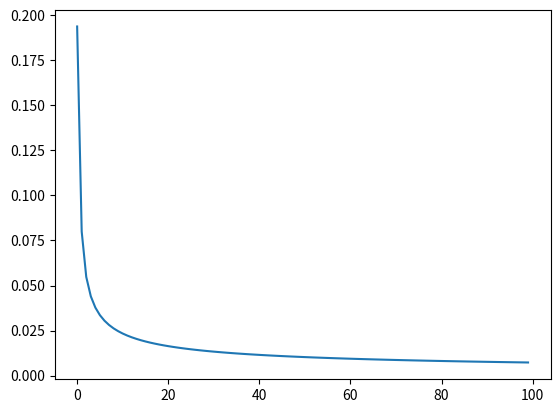

Python code for this plot:
import numpy as np
from matplotlib import pyplot as plt

def sigmoid(x):
  # Our activation function: f(x) = 1 / (1 + e^(-x))
  return 1 / (1 + np.exp(-x))

def deriv_sigmoid(x):
    # Derivative of sigmoid: f'(x) = f(x) * (1 - f(x))
    fx = sigmoid(x)
    return fx * (1 - fx)

class Neuron:
    def __init__(self, weights, bias):
        self.weights = weights
        self.bias = bias

    def feedforward(self, inputs):
        # Weight inputs, add bias, then use the activation function
        total = np.dot(self.weights, inputs) + self.bias
        return sigmoid(total)

weights = np.array([0, 1]) # w1 = 0, w2 = 1
bias = 4                   # b = 4
n = Neuron(weights, bias)

x = np.array([2, 3])       # x1 = 2, x2 = 3
print(n.feedforward(x))    # 0.9990889488055994


y_true = np.array([1, 0, 0, 1])
def mse_loss(y_true, y_pred):
  # y_true and y_pred are numpy arrays of the same length.
  return ((y_true - y_pred) ** 2).mean()


y_pred = np.array([0, 0, 0, 0])

#print(mse_loss(y_true, y_pred)) # 0.5


class OurNeuralNetwork:
    '''
    A neural network with:
    - 2 inputs
    - a hidden layer with 2 neurons (h1, h2)
    - an output layer with 1 neuron (o1)
    '''

    def __init__(self):
        # Weights
        self.w1 = np.random.normal()
        self.w2 = np.random.normal()
        self.w3 = np.random.normal()
        self.w4 = np.random.normal()
        self.w5 = np.random.normal()
        self.w6 = np.random.normal()

        # Biases
        self.b1 = np.random.normal()
        self.b2 = np.random.normal()
        self.b3 = np.random.normal()
        print("w1: " + str(self.w1))
        print("w2: " + str(self.w2))
        print("w3: " + str(self.w3))
        print("w4: " + str(self.w4))
        print("w5: " + str(self.w5))
        print("w6: " + str(self.w6))

        print("b1: " + str(self.b1))
        print("b2: " + str(self.b2))
        print("b3: " + str(self.b3))

    def feedforward(self, x_pre):
        # x is a numpy array with 2 elements.
        x = [-1, -1]
        x[0] = (x_pre[0] - 135)
        x[1] = (x_pre[1] - 66)
        #print(x)
        h1 = sigmoid(self.w1 * x[0] + self.w2 * x[1] + self.b1)
        h2 = sigmoid(self.w3 * x[0] + self.w4 * x[1] + self.b2)
        o1 = sigmoid(self.w5 * h1 + self.w6 * h2 + self.b3)
        return o1

    def train(self, data, all_y_trues):
        '''
        - data is a (n x 2) numpy array, n = # of samples in the dataset.
        - all_y_trues is a numpy array with n elements.
        Elements in all_y_trues correspond to those in data.
        '''
        learn_rate = 0.2
        epochs = 10000  # number of times to loop through the entire dataset
        losses = []
        for epoch in range(epochs):
            for x, y_true in zip(data, all_y_trues):
                # --- Do a feedforward (we'll need these values later)
                sum_h1 = self.w1 * x[0] + self.w2 * x[1] + self.b1
                h1 = sigmoid(sum_h1)

                sum_h2 = self.w3 * x[0] + self.w4 * x[1] + self.b2
                h2 = sigmoid(sum_h2)

                sum_o1 = self.w5 * h1 + self.w6 * h2 + self.b3
                o1 = sigmoid(sum_o1)
                y_pred = o1

                # --- Calculate partial derivatives.
                # --- Naming: d_L_d_w1 represents "partial L / partial w1"
                d_L_d_ypred = -2 * (y_true - y_pred)

                # Neuron o1
                d_ypred_d_w5 = h1 * deriv_sigmoid(sum_o1)
                d_ypred_d_w6 = h2 * deriv_sigmoid(sum_o1)
                d_ypred_d_b3 = deriv_sigmoid(sum_o1)

                d_ypred_d_h1 = self.w5 * deriv_sigmoid(sum_o1)
                d_ypred_d_h2 = self.w6 * deriv_sigmoid(sum_o1)

                # Neuron h1
                d_h1_d_w1 = x[0] * deriv_sigmoid(sum_h1)
                d_h1_d_w2 = x[1] * deriv_sigmoid(sum_h1)
                d_h1_d_b1 = deriv_sigmoid(sum_h1)

                # Neuron h2
                d_h2_d_w3 = x[0] * deriv_sigmoid(sum_h2)
                d_h2_d_w4 = x[1] * deriv_sigmoid(sum_h2)
                d_h2_d_b2 = deriv_sigmoid(sum_h2)

                # --- Update weights and biases
                # Neuron h1
                self.w1 -= learn_rate * d_L_d_ypred * d_ypred_d_h1 * d_h1_d_w1
                self.w2 -= learn_rate * d_L_d_ypred * d_ypred_d_h1 * d_h1_d_w2
                self.b1 -= learn_rate * d_L_d_ypred * d_ypred_d_h1 * d_h1_d_b1

                # Neuron h2
                self.w3 -= learn_rate * d_L_d_ypred * d_ypred_d_h2 * d_h2_d_w3
                self.w4 -= learn_rate * d_L_d_ypred * d_ypred_d_h2 * d_h2_d_w4
                self.b2 -= learn_rate * d_L_d_ypred * d_ypred_d_h2 * d_h2_d_b2

                # Neuron o1
                self.w5 -= learn_rate * d_L_d_ypred * d_ypred_d_w5
                self.w6 -= learn_rate * d_L_d_ypred * d_ypred_d_w6
                self.b3 -= learn_rate * d_L_d_ypred * d_ypred_d_b3

            # --- Calculate total loss at the end of each epoch
            if epoch % 100 == 0:
                y_preds = np.apply_along_axis(self.feedforward, 1, data)
                loss = 0.5 - float(mse_loss(all_y_trues, y_preds))
                print("Epoch %d loss: %.3f" % (epoch, loss))
                losses.append(loss)

        plt.plot(losses)
        plt.show()


# Define dataset
data = np.array([
  [-2, -1],  # Alice
  [25, 6],   # Bob
  [17, 4],   # Charlie
  [-15, -6], # Diana
])
all_y_trues = np.array([
  1, # Alice
  0, # Bob
  0, # Charlie
  1, # Diana
])

# Train our neural network!
network = OurNeuralNetwork()
network.train(data, all_y_trues)


emily = np.array([128, 63]) # 128 pounds, 63 inches
frank = np.array([155, 68])  # 155 pounds, 68 inches
print("Emily: %.3f" % network.feedforward(emily)) #  - F
print("Frank: %.3f" % network.feedforward(frank)) #  - M